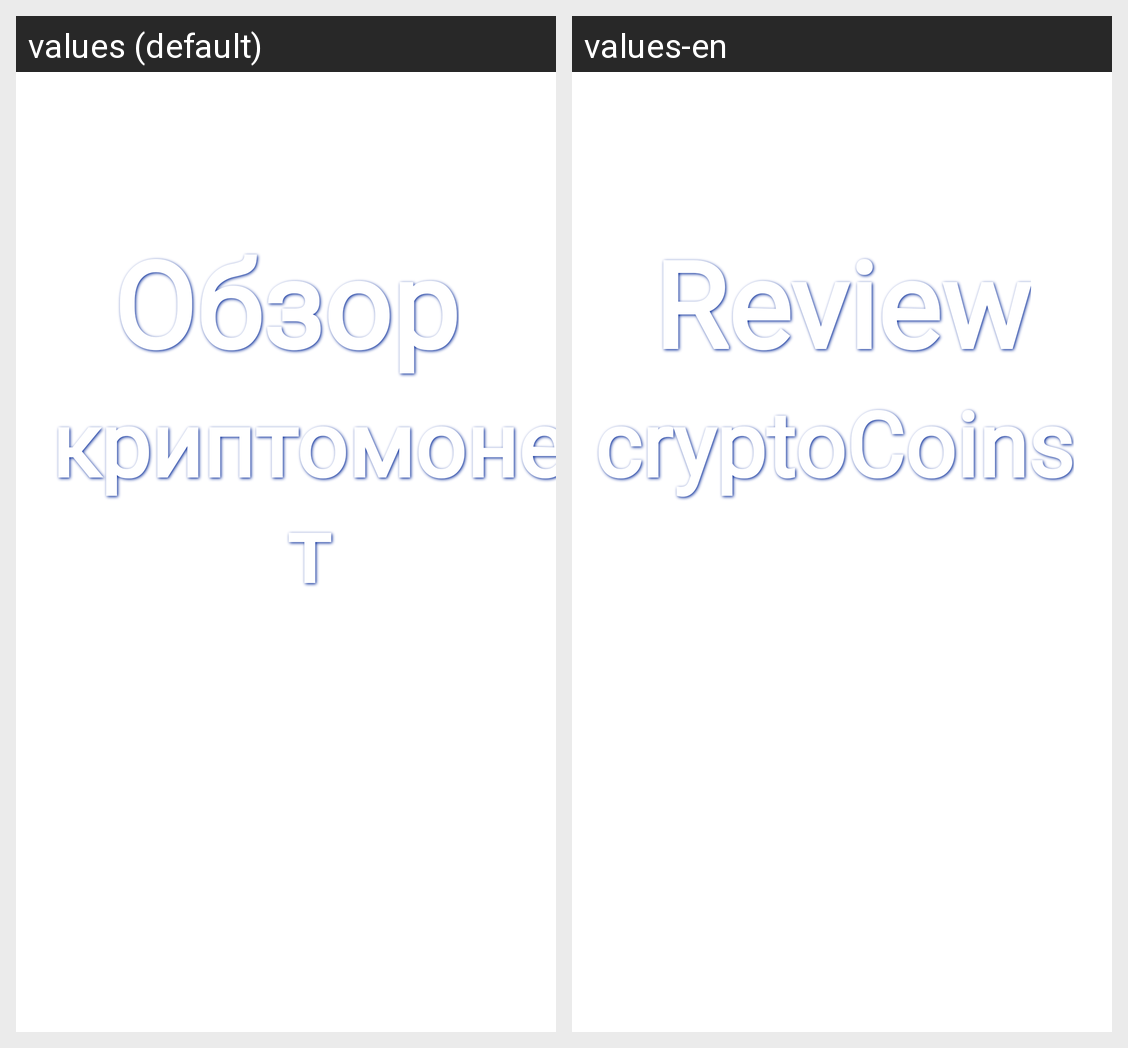

Here is an Android app screen in its default locale and in the app's own translations. Write out the translated-string differences for the strings that appear on this screen.
Android screen res/layout/fragment_splash.xml rendered under 2 locales, left to right: values (default), values-en. Device: Nexus 5 (rendered at 1080×1920; each locale shown at half size, 540×960, under a caption strip naming it); theme Theme.CryptoExchange.
Strings drawn on this screen, with the default value and each locale's value (text and hints the layout hard-codes, and strings that could not be matched under every locale, appear in the picture but are not listed):

reserch
  values: Обзор
  values-en: Review

cryptomonet
  values: криптомонет
  values-en: cryptoCoins
